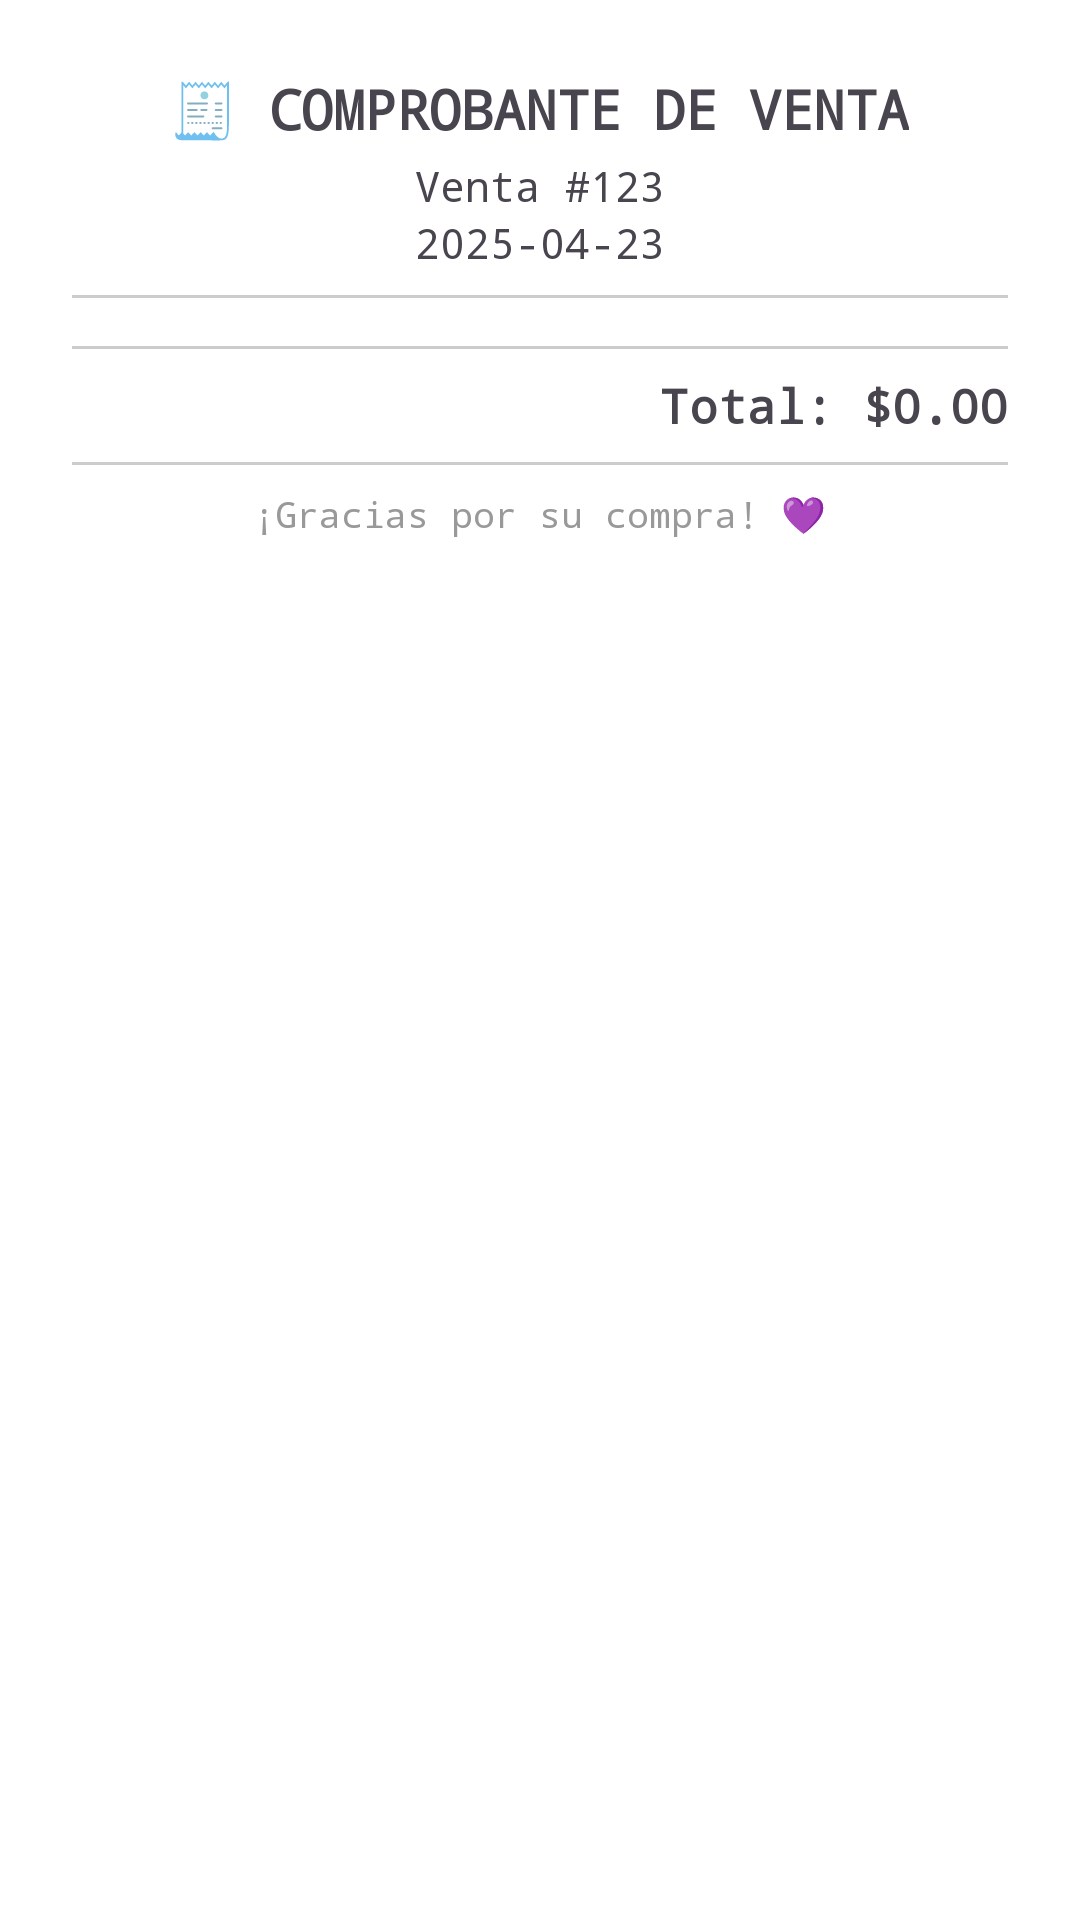

Reconstruct the res/layout file that produces this screen, plus the resources it refers to.
<!-- AndroidManifest.xml: application theme Theme.Economark -->
<!-- res/layout/facturacion.xml -->
<?xml version="1.0" encoding="utf-8"?>
<ScrollView
    xmlns:android="http://schemas.android.com/apk/res/android"
    android:id="@+id/scrollFactura"
    android:layout_width="match_parent"
    android:layout_height="match_parent"
    android:background="@android:color/white"
    android:fillViewport="true">

    <LinearLayout
        android:id="@+id/layoutFactura"
        android:layout_width="match_parent"
        android:layout_height="wrap_content"
        android:orientation="vertical"
        android:padding="24dp"
        android:gravity="center_horizontal">

        
        <TextView
            android:id="@+id/tvTitulo"
            android:layout_width="wrap_content"
            android:layout_height="wrap_content"
            android:text="🧾 COMPROBANTE DE VENTA"
            android:textStyle="bold"
            android:textSize="18sp"
            android:fontFamily="monospace"
            android:gravity="center"/>

        
        <TextView
            android:id="@+id/tvNumeroVenta"
            android:layout_width="wrap_content"
            android:layout_height="wrap_content"
            android:text="Venta #123"
            android:fontFamily="monospace"
            android:textSize="14sp"
            android:layout_marginTop="4dp"/>

        
        <TextView
            android:id="@+id/tvFecha"
            android:layout_width="wrap_content"
            android:layout_height="wrap_content"
            android:text="2025-04-23"
            android:fontFamily="monospace"
            android:textSize="14sp"/>

        
        <View
            android:layout_width="match_parent"
            android:layout_height="1dp"
            android:background="#CCC"
            android:layout_marginVertical="8dp" />

        
        <LinearLayout
            android:id="@+id/layoutProductos"
            android:layout_width="match_parent"
            android:layout_height="wrap_content"
            android:orientation="vertical"/>

        
        <View
            android:layout_width="match_parent"
            android:layout_height="1dp"
            android:background="#CCC"
            android:layout_marginVertical="8dp" />

        
        <TextView
            android:id="@+id/tvTotal"
            android:layout_width="match_parent"
            android:layout_height="wrap_content"
            android:text="Total: $0.00"
            android:textStyle="bold"
            android:gravity="end"
            android:textSize="16sp"
            android:fontFamily="monospace"/>

        
        <View
            android:layout_width="match_parent"
            android:layout_height="1dp"
            android:background="#CCC"
            android:layout_marginVertical="8dp" />

        
        <TextView
            android:id="@+id/tvGracias"
            android:layout_width="wrap_content"
            android:layout_height="wrap_content"
            android:text="¡Gracias por su compra! 💜"
            android:fontFamily="monospace"
            android:textColor="#999999"
            android:textSize="12sp"
            android:gravity="center"/>

    </LinearLayout>
</ScrollView>
<!-- resources referenced by this layout -->
<resources>
  <style name="Theme.Economark" parent="Base.Theme.Economark" />
  <style name="Base.Theme.Economark" parent="Theme.Material3.DayNight.NoActionBar">
          
          
      </style>
</resources>
